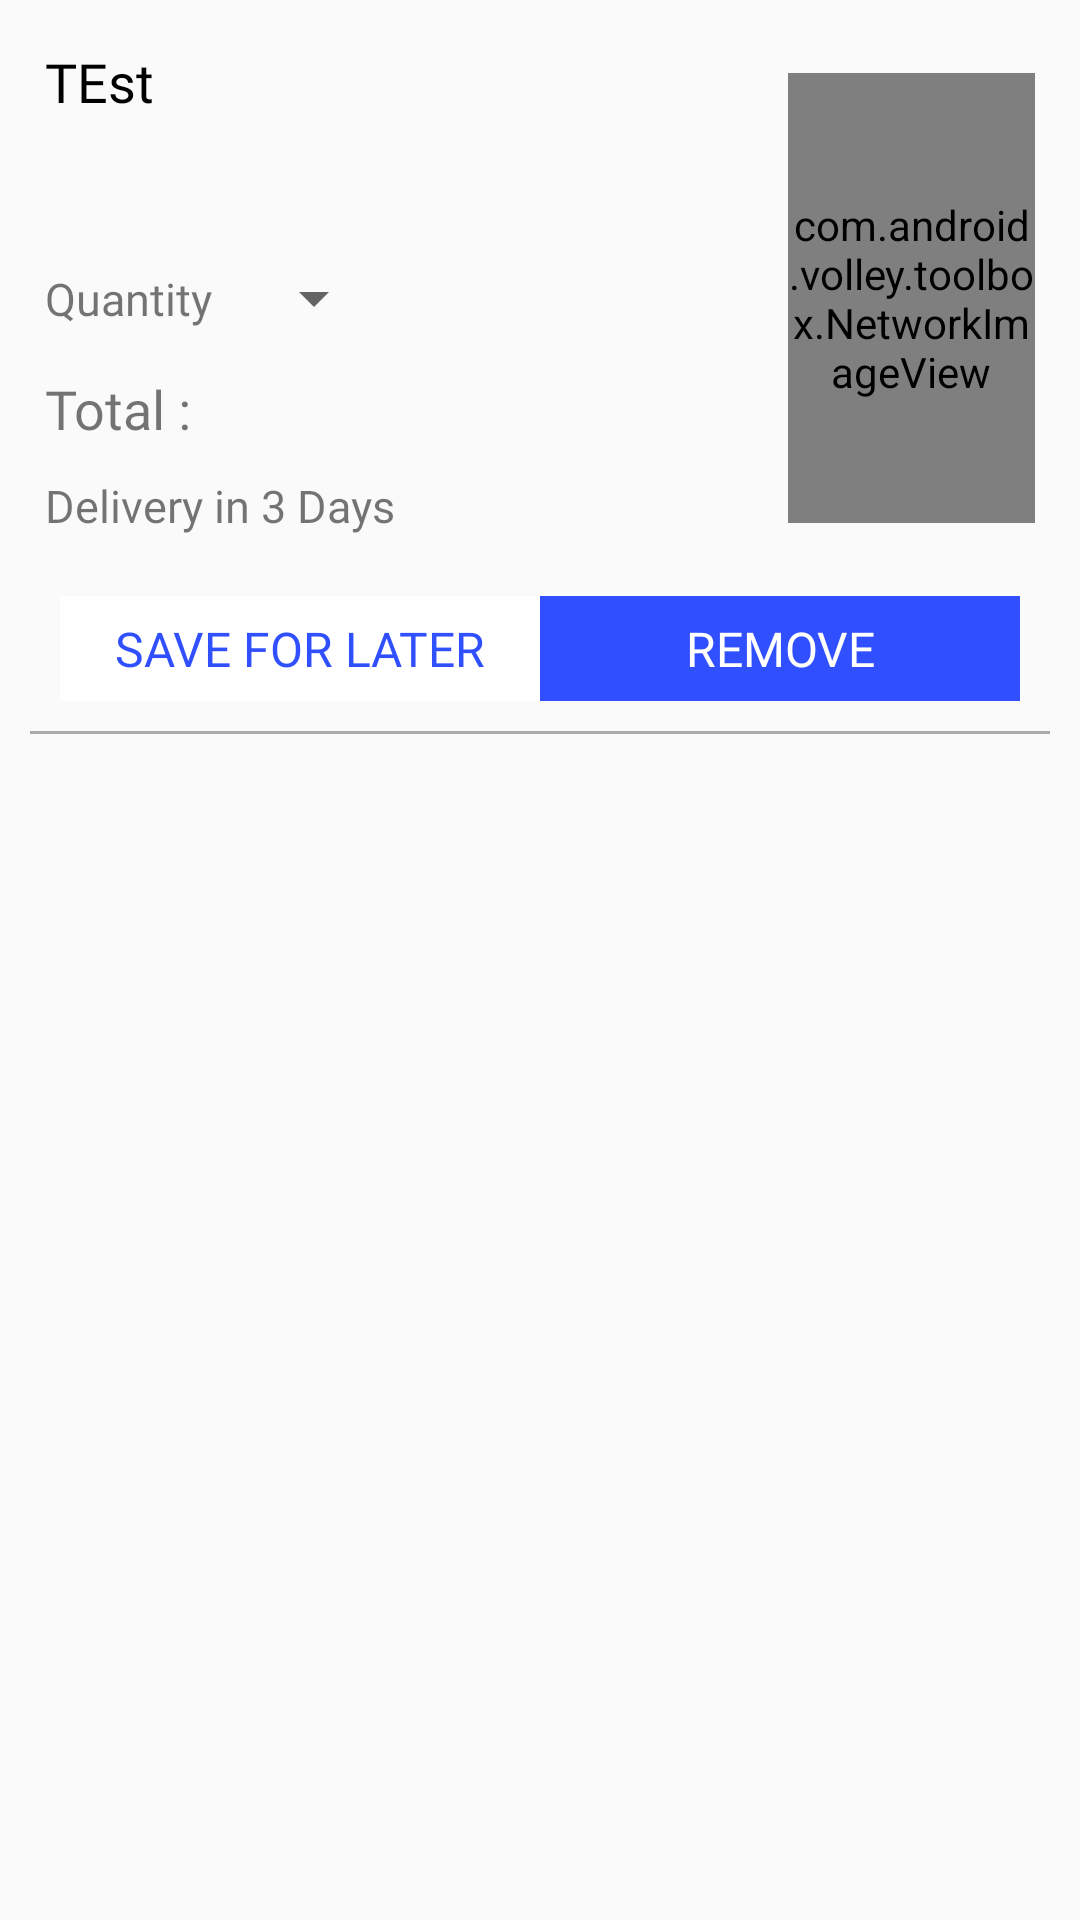

Write the Android layout XML for this screen, with the resource values it uses.
<!-- AndroidManifest.xml: application theme AppTheme -->
<!-- res/layout/cart_adapter.xml -->
<?xml version="1.0" encoding="utf-8"?>
<RelativeLayout xmlns:android="http://schemas.android.com/apk/res/android"
    xmlns:tools="http://schemas.android.com/tools"
    android:layout_width="match_parent"
    android:layout_height="wrap_content"
    xmlns:app="http://schemas.android.com/apk/res-auto">
    <LinearLayout
        android:layout_margin="10dp"
        android:orientation="vertical"
        android:layout_width="match_parent"
        android:layout_height="wrap_content">
        <LinearLayout
            android:layout_margin="5dp"
            android:weightSum="2"
            android:orientation="horizontal"
            android:layout_width="match_parent"
            android:layout_height="wrap_content">
            <LinearLayout
                android:layout_gravity="center"
                android:orientation="vertical"
                android:layout_weight="0.5"
                android:layout_width="match_parent"
                android:layout_height="wrap_content">
                <TextView
                    android:id="@+id/cart_pro_name"
                    android:textColor="#000"
                    android:textSize="18sp"
                    android:fontFamily="@font/sans_bold"
                    android:text="TEst"
                    android:layout_width="match_parent"
                    android:layout_height="wrap_content" />
                <TextView
                    android:id="@+id/cart_cross_price"
                    android:gravity="center"
                    android:textColor="#f00020"
                    android:textSize="14sp"
                    android:text=""
                    android:fontFamily="@font/sans_regular"
                    android:layout_weight="1"
                    android:layout_width="wrap_content"
                    android:layout_height="wrap_content" />
                <TextView
                    android:id="@+id/cart_price"
                    android:textColor="#FFF"
                    android:gravity="center"
                    android:background="#1dad01"
                    android:textSize="16sp"
                    android:text=""
                    android:fontFamily="@font/sans_bold"
                    android:layout_weight="1"
                    android:layout_width="wrap_content"
                    android:layout_height="wrap_content" />
                <LinearLayout
                    android:layout_marginTop="5dp"
                    android:layout_marginBottom="5dp"
                    android:weightSum="2"
                    android:orientation="horizontal"
                    android:layout_width="match_parent"
                    android:layout_height="wrap_content">
                    <TextView
                        android:layout_gravity="center_vertical"
                        android:textSize="15sp"
                        android:fontFamily="@font/sans_regular"
                        android:text="Quantity"
                        android:layout_width="wrap_content"
                        android:layout_height="wrap_content" />
                    <Spinner
                        android:layout_marginLeft="10dp"
                        android:layout_weight="0"
                        android:layout_marginTop="2dp"
                        android:layout_marginBottom="2dp"
                        android:layout_gravity="center"
                        android:id="@+id/cart_qty"
                        android:layout_width="wrap_content"
                        android:layout_height="25dp"/>
                </LinearLayout>
                <LinearLayout
                    android:layout_marginTop="5dp"
                    android:layout_marginBottom="5dp"
                    android:weightSum="2"
                    android:orientation="horizontal"
                    android:layout_width="match_parent"
                    android:layout_height="wrap_content">
                    <TextView
                        android:textSize="18sp"
                        android:fontFamily="@font/sans_bold"
                        android:text="Total :"
                        android:layout_width="wrap_content"
                        android:layout_height="wrap_content" />
                    <TextView
                        android:layout_marginLeft="10dp"
                        android:id="@+id/cart_total_price"
                        android:gravity="center"
                        android:textColor="#FFF"
                        android:background="#fec430"
                        android:textSize="16sp"
                        android:text=""
                        android:fontFamily="@font/sans_bold"
                        android:layout_width="wrap_content"
                        android:layout_height="wrap_content" />
                </LinearLayout>
                <TextView
                    android:layout_marginTop="5dp"
                    android:layout_marginBottom="5dp"
                    android:textSize="15sp"
                    android:fontFamily="@font/sans_regular"
                    android:text="Delivery in 3 Days"
                    android:layout_width="match_parent"
                    android:layout_height="wrap_content" />
            </LinearLayout>
            <LinearLayout
                android:layout_gravity="center_vertical"
                android:orientation="vertical"
                android:layout_weight="1.5"
                android:layout_width="match_parent"
                android:layout_height="wrap_content">
                <com.android.volley.toolbox.NetworkImageView
                    android:layout_gravity="center"
                    android:id="@+id/cart_image"
                    android:src="@drawable/ic_image"
                    android:layout_width="match_parent"
                    android:layout_height="150dp" />
            </LinearLayout>
        </LinearLayout>
        <LinearLayout
            android:orientation="vertical"
            android:layout_width="match_parent"
            android:layout_height="wrap_content">
            <LinearLayout
                android:layout_margin="10dp"
                android:weightSum="2"
                android:orientation="horizontal"
                android:layout_width="match_parent"
                android:layout_height="wrap_content">
                <Button
                    android:background="#FFF"
                    android:layout_weight="1"
                    android:id="@+id/cart_btn_save"
                    android:fontFamily="@font/sans_bold"
                    android:text="SAVE FOR LATER"
                    android:textSize="16sp"
                    android:textColor="@color/colorPrimaryDark"
                    android:layout_width="match_parent"
                    android:layout_height="35dp" />
                <Button
                    android:background="@color/colorPrimaryDark"
                    android:layout_weight="1"
                    android:id="@+id/cart_btn_remove"
                    android:fontFamily="@font/sans_bold"
                    android:text="REMOVE"
                    android:textColor="#FFF"
                    android:textSize="16sp"
                    android:layout_width="match_parent"
                    android:layout_height="35dp" />
            </LinearLayout>
            <View
                android:layout_width="match_parent"
                android:layout_height="1dp"
                android:background="@android:color/darker_gray"/>
        </LinearLayout>
    </LinearLayout>
</RelativeLayout>
<!-- resources referenced by this layout -->
<resources>
  <color name="colorPrimaryDark">#304FFE</color>
  <!-- drawable ic_image (drawable) -->
  <vector android:height="512dp" android:tint="#808080"
      android:viewportHeight="24.0" android:viewportWidth="24.0"
      android:width="512dp" xmlns:android="http://schemas.android.com/apk/res/android">
      <path android:fillColor="#FF000000" android:pathData="M21,19V5c0,-1.1 -0.9,-2 -2,-2H5c-1.1,0 -2,0.9 -2,2v14c0,1.1 0.9,2 2,2h14c1.1,0 2,-0.9 2,-2zM8.5,13.5l2.5,3.01L14.5,12l4.5,6H5l3.5,-4.5z"/>
  </vector>
  <style name="AppTheme" parent="Theme.AppCompat.Light.DarkActionBar">
          
          <item name="colorPrimary">@color/colorPrimary</item>
          <item name="colorPrimaryDark">@color/colorPrimaryDark</item>
          <item name="colorAccent">@color/colorAccent</item>
      </style>
  <color name="colorPrimary">#304FFE</color>
  <color name="colorAccent">#fec430</color>
</resources>
